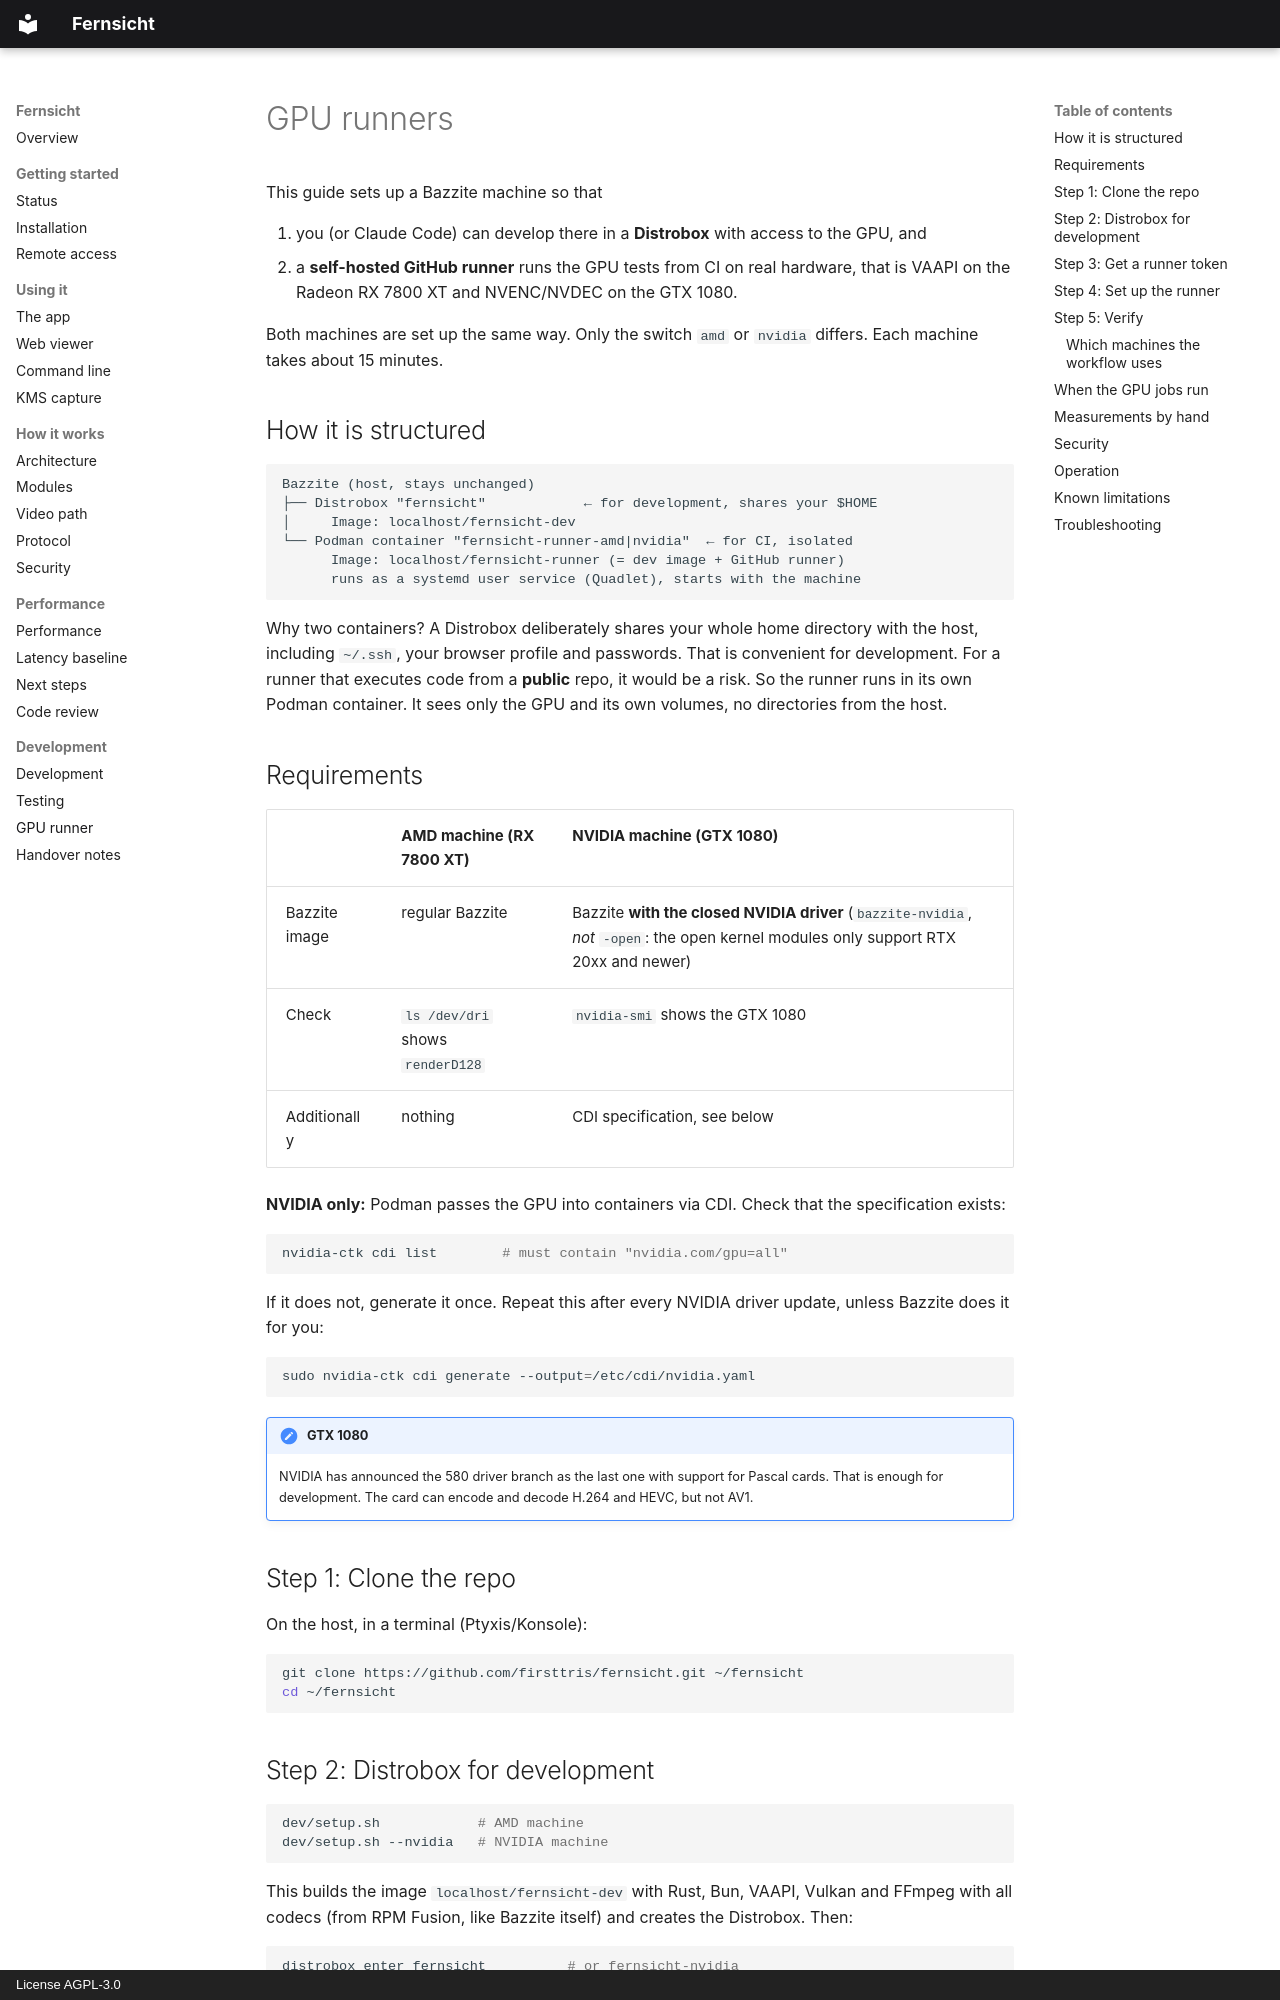

repository: firsttris/fernsicht · page: gpu-runner.html · generator: mkdocs · copyright: License AGPL-3.0

# GPU runners

This guide sets up a Bazzite machine so that

1. you (or Claude Code) can develop there in a **Distrobox** with access to
   the GPU, and
2. a **self-hosted GitHub runner** runs the GPU tests from CI on real
   hardware, that is VAAPI on the Radeon RX 7800 XT and NVENC/NVDEC on the
   GTX 1080.

Both machines are set up the same way. Only the switch `amd` or `nvidia`
differs. Each machine takes about 15 minutes.

## How it is structured

```text
Bazzite (host, stays unchanged)
├── Distrobox "fernsicht"            ← for development, shares your $HOME
│     Image: localhost/fernsicht-dev
└── Podman container "fernsicht-runner-amd|nvidia"  ← for CI, isolated
      Image: localhost/fernsicht-runner (= dev image + GitHub runner)
      runs as a systemd user service (Quadlet), starts with the machine
```

Why two containers? A Distrobox deliberately shares your whole home
directory with the host, including `~/.ssh`, your browser profile and
passwords. That is convenient for development. For a runner that executes
code from a **public** repo, it would be a risk. So the runner runs in its
own Podman container. It sees only the GPU and its own volumes, no
directories from the host.

## Requirements

| | AMD machine (RX 7800 XT) | NVIDIA machine (GTX 1080) |
|---|---|---|
| Bazzite image | regular Bazzite | Bazzite **with the closed NVIDIA driver** (`bazzite-nvidia`, *not* `-open`: the open kernel modules only support RTX 20xx and newer) |
| Check | `ls /dev/dri` shows `renderD128` | `nvidia-smi` shows the GTX 1080 |
| Additionally | nothing | CDI specification, see below |

**NVIDIA only:** Podman passes the GPU into containers via CDI. Check that
the specification exists:

```sh
nvidia-ctk cdi list        # must contain "nvidia.com/gpu=all"
```

If it does not, generate it once. Repeat this after every NVIDIA driver
update, unless Bazzite does it for you:

```sh
sudo nvidia-ctk cdi generate --output=/etc/cdi/nvidia.yaml
```

!!! note "GTX 1080"
    NVIDIA has announced the 580 driver branch as the last one with support
    for Pascal cards. That is enough for development. The card can encode
    and decode H.264 and HEVC, but not AV1.

## Step 1: Clone the repo

On the host, in a terminal (Ptyxis/Konsole):

```sh
git clone https://github.com/firsttris/fernsicht.git ~/fernsicht
cd ~/fernsicht
```

## Step 2: Distrobox for development

```sh
dev/setup.sh            # AMD machine
dev/setup.sh --nvidia   # NVIDIA machine
```

This builds the image `localhost/fernsicht-dev` with Rust, Bun, VAAPI,
Vulkan and FFmpeg with all codecs (from RPM Fusion, like Bazzite itself)
and creates the Distrobox. Then:

```sh
distrobox enter fernsicht          # or fernsicht-nvidia
cd ~/fernsicht
dev/gpu-check.sh                   # what can the GPU do?
cargo test --workspace             # the existing test suite
```

`dev/gpu-check.sh` shows the GPU, the driver, and the VAAPI and Vulkan Video
capabilities. It also encodes and decodes two seconds of 1080p60 in
hardware: on AMD this uses VAAPI, on NVIDIA it uses NVENC/NVDEC. On AMD,
`vaapi-h264-encode` and `vaapi-h264-decode` should show **PASS**, on NVIDIA
`nvenc-h264-encode` and `nvdec-h264-decode`.

You can also start Claude Code inside the Distrobox. It has the same GPU
available there and can test hardware code directly.
